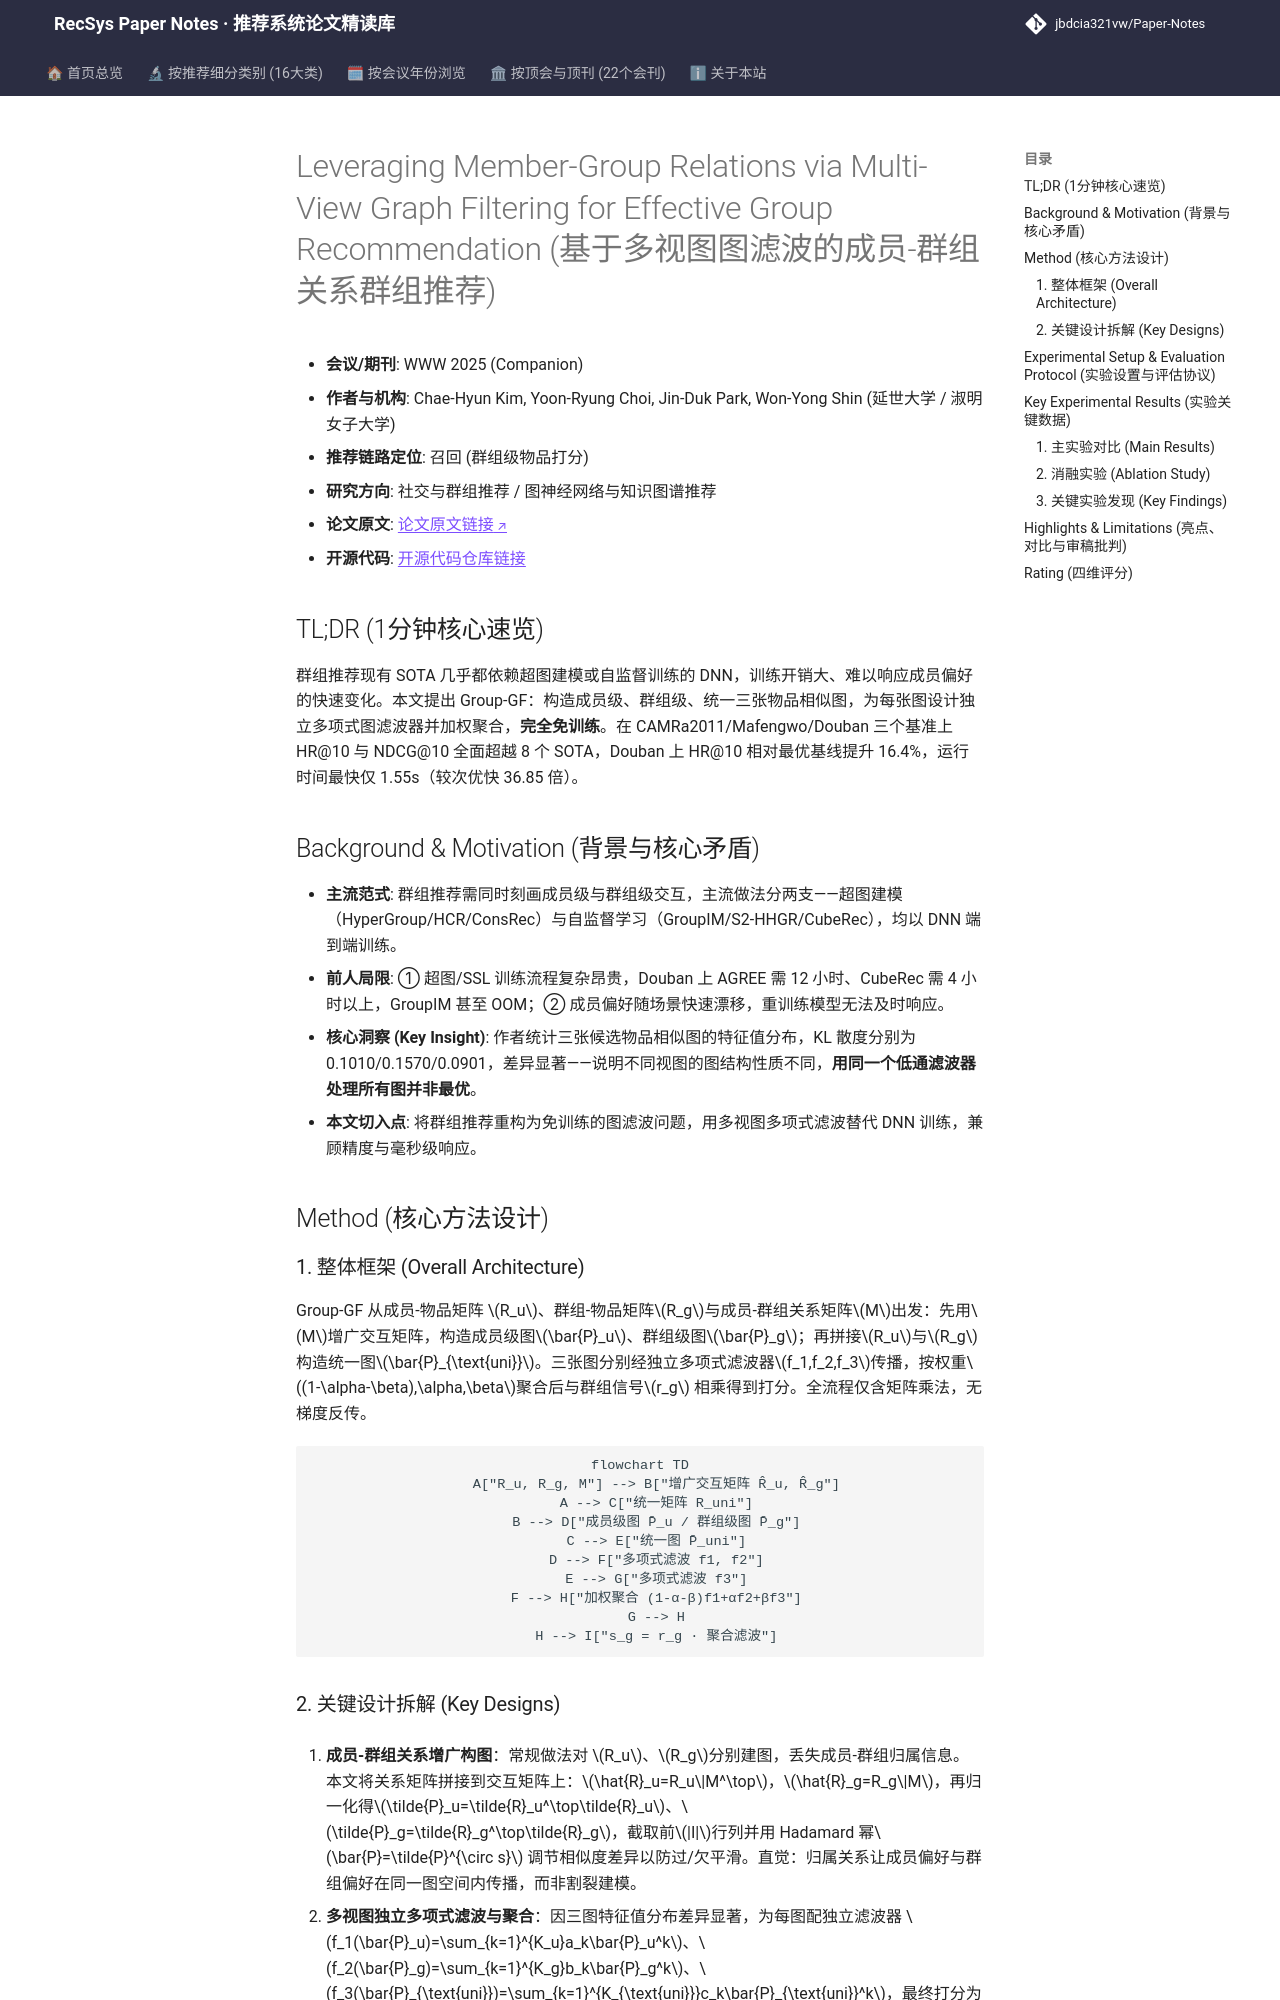

repository: jbdcia321vw/Paper-Notes · page: venues/WWW/2025/social_group_rec/leveraging_member_group_relations_via_multi_view_graph_filtering_for_effect/index.html · generator: mkdocs

---
title: "[Paper Note] Leveraging Member-Group Relations via Multi-View Graph Filtering for Effective Group Recommendation"
description: "[WWW 2025][社交与群组推荐] 提出免训练多视图图滤波 Group-GF，用三张物品相似图与多项式滤波器聚合成员-群组关系，HR@10 最高提升 16.4% 且运行时间仅 1.55s。"
tags:
  - WWW 2025
  - 社交与群组推荐
  - 召回
  - 图滤波
  - 群组推荐
date: 2026-11-14
venue: WWW
year: 2025
paper_url: "https://arxiv.org/abs/2502.09050"
code_url: "https://github.com/chaehyun1/Group-GF"
categories:
  - social_group_rec
  - graph_rec
---

# Leveraging Member-Group Relations via Multi-View Graph Filtering for Effective Group Recommendation (基于多视图图滤波的成员-群组关系群组推荐)

- **会议/期刊**: WWW 2025 (Companion)
- **作者与机构**: Chae-Hyun Kim, Yoon-Ryung Choi, Jin-Duk Park, Won-Yong Shin (延世大学 / 淑明女子大学)
- **推荐链路定位**: 召回 (群组级物品打分)
- **研究方向**: 社交与群组推荐 / 图神经网络与知识图谱推荐
- **论文原文**: [论文原文链接](https://arxiv.org/abs/2502.09050v1)
- **开源代码**: [开源代码仓库链接](https://github.com/chaehyun1/Group-GF)

## TL;DR (1分钟核心速览)

群组推荐现有 SOTA 几乎都依赖超图建模或自监督训练的 DNN，训练开销大、难以响应成员偏好的快速变化。本文提出 Group-GF：构造成员级、群组级、统一三张物品相似图，为每张图设计独立多项式图滤波器并加权聚合，**完全免训练**。在 CAMRa2011/Mafengwo/Douban 三个基准上 HR@10 与 NDCG@10 全面超越 8 个 SOTA，Douban 上 HR@10 相对最优基线提升 16.4%，运行时间最快仅 1.55s（较次优快 36.85 倍）。

## Background & Motivation (背景与核心矛盾)

- **主流范式**: 群组推荐需同时刻画成员级与群组级交互，主流做法分两支——超图建模（HyperGroup/HCR/ConsRec）与自监督学习（GroupIM/S2-HHGR/CubeRec），均以 DNN 端到端训练。
- **前人局限**: ① 超图/SSL 训练流程复杂昂贵，Douban 上 AGREE 需 12 小时、CubeRec 需 4 小时以上，GroupIM 甚至 OOM；② 成员偏好随场景快速漂移，重训练模型无法及时响应。
- **核心洞察 (Key Insight)**: 作者统计三张候选物品相似图的特征值分布，KL 散度分别为 0.1010/0.1570/0.0901，差异显著——说明不同视图的图结构性质不同，**用同一个低通滤波器处理所有图并非最优**。
- **本文切入点**: 将群组推荐重构为免训练的图滤波问题，用多视图多项式滤波替代 DNN 训练，兼顾精度与毫秒级响应。

## Method (核心方法设计)

### 1. 整体框架 (Overall Architecture)

Group-GF 从成员-物品矩阵 $R_u$、群组-物品矩阵$R_g$与成员-群组关系矩阵$M$出发：先用$M$增广交互矩阵，构造成员级图$\bar{P}_u$、群组级图$\bar{P}_g$；再拼接$R_u$与$R_g$构造统一图$\bar{P}_{\text{uni}}$。三张图分别经独立多项式滤波器$f_1,f_2,f_3$传播，按权重$(1-\alpha-\beta),\alpha,\beta$聚合后与群组信号$r_g$ 相乘得到打分。全流程仅含矩阵乘法，无梯度反传。

```mermaid
flowchart TD
    A["R_u, R_g, M"] --> B["增广交互矩阵 R̂_u, R̂_g"]
    A --> C["统一矩阵 R_uni"]
    B --> D["成员级图 P̄_u / 群组级图 P̄_g"]
    C --> E["统一图 P̄_uni"]
    D --> F["多项式滤波 f1, f2"]
    E --> G["多项式滤波 f3"]
    F --> H["加权聚合 (1-α-β)f1+αf2+βf3"]
    G --> H
    H --> I["s_g = r_g · 聚合滤波"]
```
